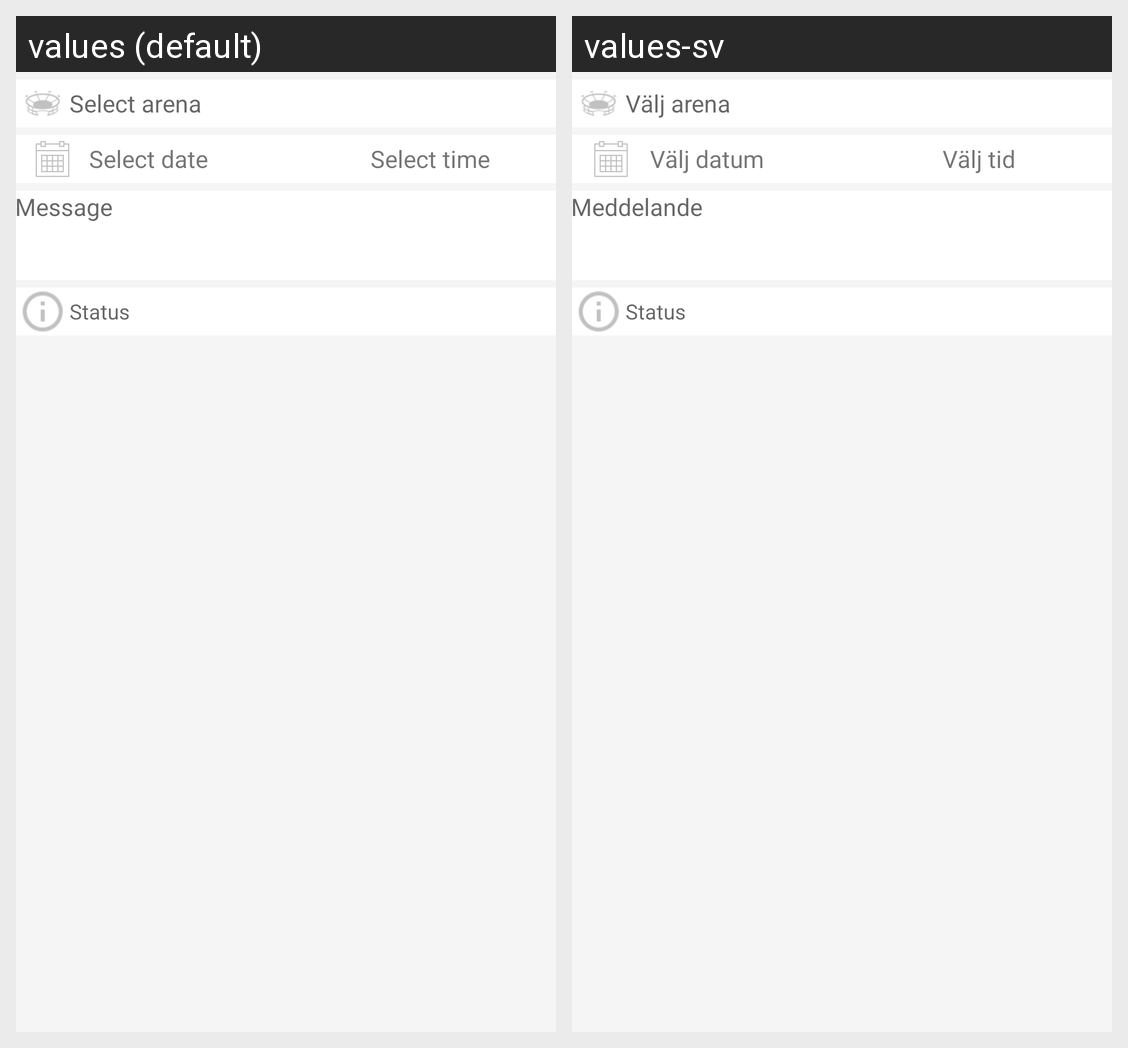

The same Android screen rendered under two of its app's locales, left to right. List the strings drawn on it with the default value and each locale's translation.
Android screen res/layout/match_form_details.xml rendered under 2 locales, left to right: values (default), values-sv. Device: Nexus 5 (rendered at 1080×1920; each locale shown at half size, 540×960, under a caption strip naming it); theme AppTheme.
Strings drawn on this screen, with the default value and each locale's value (text and hints the layout hard-codes, and strings that could not be matched under every locale, appear in the picture but are not listed):

select_arena
  values: Select arena
  values-sv: Välj arena

select_date
  values: Select date
  values-sv: Välj datum

select_time
  values: Select time
  values-sv: Välj tid

message
  values: Message
  values-sv: Meddelande

status
  values: Status
  values-sv: Status
